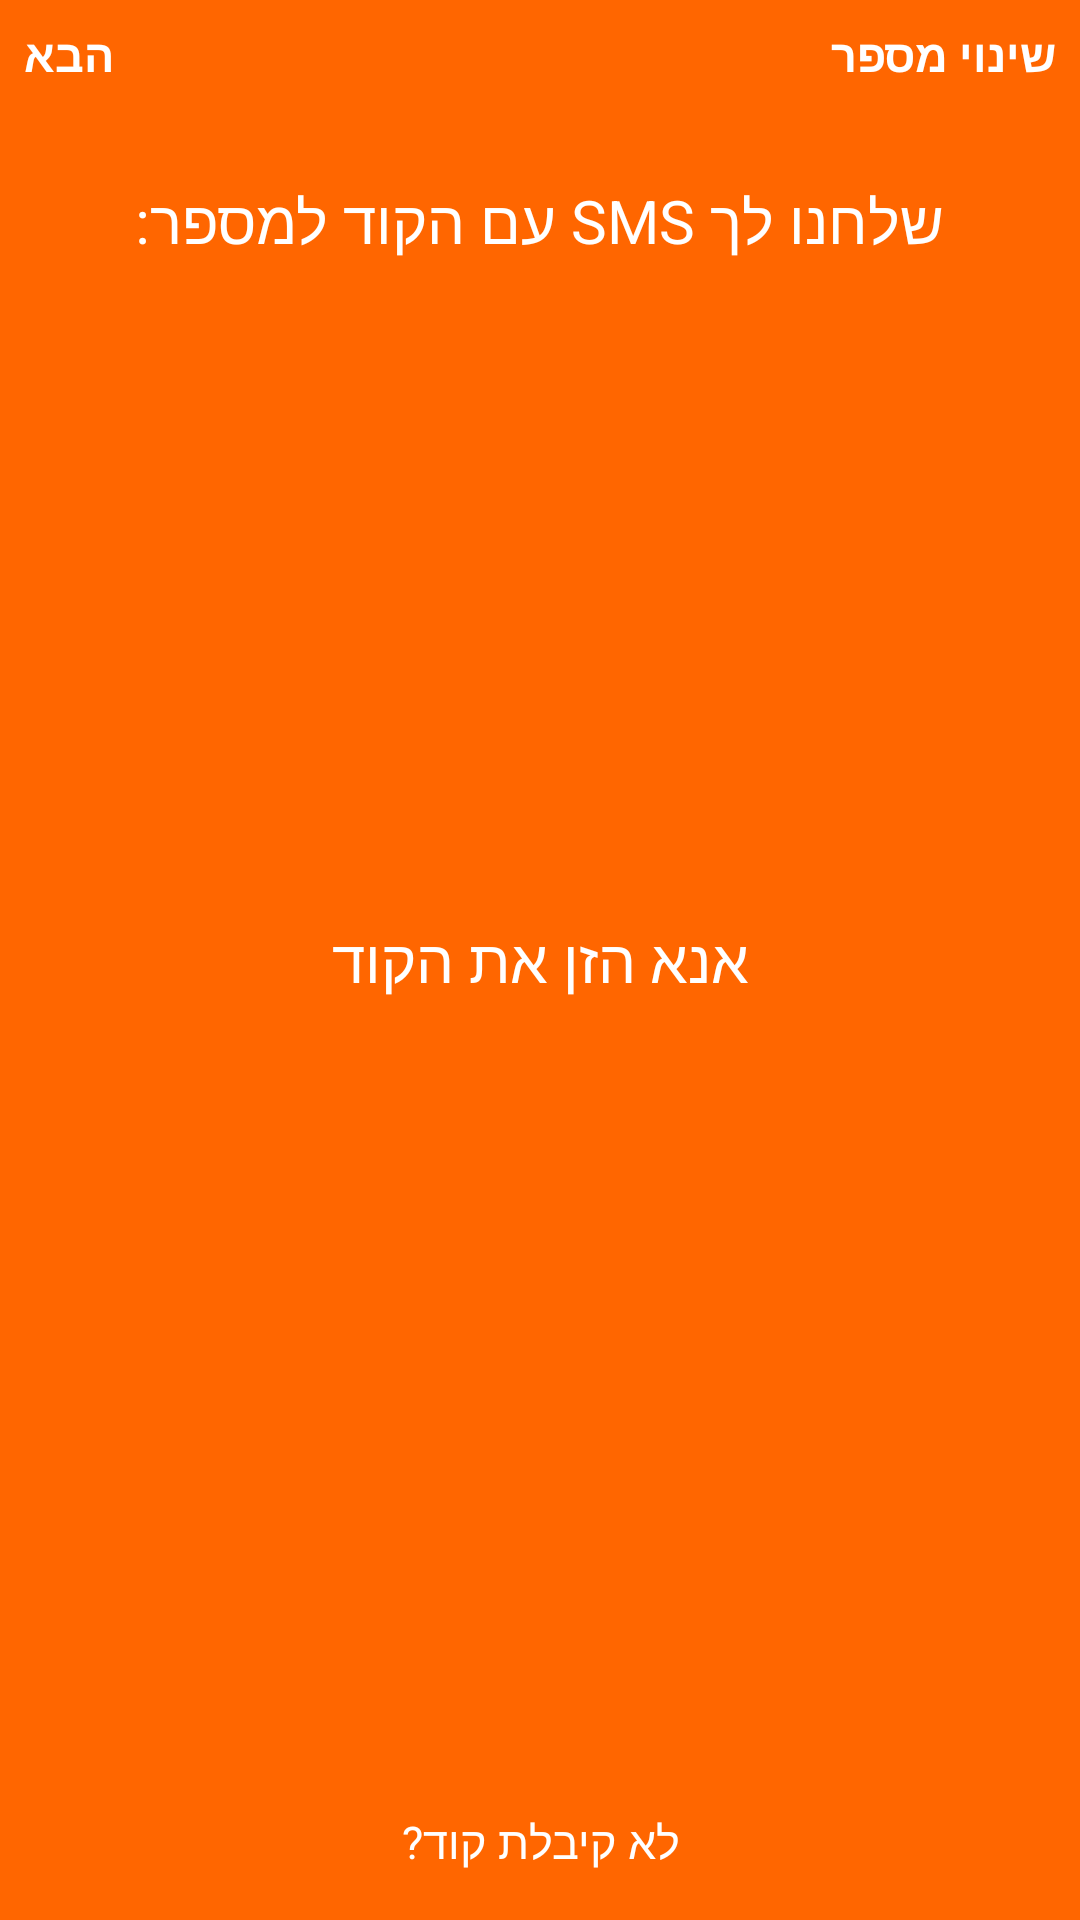

Write the Android layout XML for this screen, with the resource values it uses.
<!-- AndroidManifest.xml: application theme AppTheme.NoActionBar -->
<!-- res/layout/code_verification_upper_part_layout.xml -->
<?xml version="1.0" encoding="utf-8"?>
<androidx.constraintlayout.widget.ConstraintLayout xmlns:android="http://schemas.android.com/apk/res/android"
    xmlns:app="http://schemas.android.com/apk/res-auto"
    android:layout_width="match_parent"
    android:layout_height="match_parent"
    android:background="@color/colorPrimary">

    <androidx.appcompat.widget.AppCompatTextView
        android:id="@+id/text_view_code_verification_next"
        android:layout_width="wrap_content"
        android:layout_height="wrap_content"
        android:background="@android:color/transparent"
        android:text="@string/text_view_next_text"
        android:theme="@style/code_verification_next_change_number_theme"
        app:layout_constraintStart_toStartOf="parent"
        app:layout_constraintTop_toTopOf="parent" />

    <androidx.appcompat.widget.AppCompatTextView
        android:id="@+id/text_view_change_number"
        android:layout_width="wrap_content"
        android:layout_height="wrap_content"
        android:background="@android:color/transparent"
        android:text="@string/change_number_action_text"
        android:theme="@style/code_verification_next_change_number_theme"
        app:layout_constraintEnd_toEndOf="parent"
        app:layout_constraintTop_toTopOf="parent" />

    <androidx.appcompat.widget.AppCompatTextView
        android:id="@+id/appCompatTextView5"
        android:layout_width="wrap_content"
        android:layout_height="wrap_content"
        android:layout_marginTop="60dp"
        android:text="@string/sms_send_message"

        android:theme="@style/code_verification_text_view_theme"
        app:layout_constraintEnd_toEndOf="parent"
        app:layout_constraintHorizontal_bias="0.496"
        app:layout_constraintStart_toStartOf="parent"
        app:layout_constraintTop_toTopOf="parent" />

    <TextView
        android:id="@+id/text_view_phone_number_shower"
        android:layout_width="wrap_content"
        android:layout_height="wrap_content"
        android:theme="@style/code_verification_text_view_theme"
        app:layout_constraintEnd_toEndOf="parent"
        app:layout_constraintStart_toStartOf="parent"
        app:layout_constraintTop_toBottomOf="@+id/appCompatTextView5" />


    <androidx.appcompat.widget.AppCompatTextView
        android:id="@+id/text_view_enter_code_msg"
        android:layout_width="wrap_content"
        android:layout_height="wrap_content"
        android:text="@string/enter_code_text"
        android:theme="@style/code_verification_text_view_theme"
        app:layout_constraintBottom_toBottomOf="parent"
        app:layout_constraintEnd_toEndOf="parent"
        app:layout_constraintStart_toStartOf="parent"
        app:layout_constraintTop_toTopOf="parent" />

    <androidx.appcompat.widget.AppCompatTextView
        android:id="@+id/text_view_code_not_received"
        android:layout_width="wrap_content"
        android:layout_height="wrap_content"
        android:layout_marginBottom="16dp"
        android:text="@string/code_not_received_text"
        android:theme="@style/code_verification_small_theme"
        app:layout_constraintBottom_toBottomOf="parent"
        app:layout_constraintEnd_toEndOf="parent"
        app:layout_constraintStart_toStartOf="parent" />

</androidx.constraintlayout.widget.ConstraintLayout>
<!-- resources referenced by this layout -->
<resources>
  <color name="colorPrimary">#FF6600</color>
  <string name="change_number_action_text">שינוי מספר</string>
  <string name="code_not_received_text">לא קיבלת קוד?</string>
  <string name="enter_code_text">אנא הזן את הקוד</string>
  <string name="sms_send_message">שלחנו לך SMS עם הקוד למספר:</string>
  <string name="text_view_next_text">הבא</string>
  <style name="code_verification_next_change_number_theme" parent="code_verification_text_view_text_color">
          <item name="android:textStyle">bold</item>
          <item name="android:textSize">15sp</item>
          <item name="android:padding">8dp</item>
      </style>
  <style name="code_verification_small_theme" parent="code_verification_text_view_text_color">
          <item name="android:textSize">15sp</item>
      </style>
  <style name="code_verification_text_view_theme" parent="code_verification_text_view_text_color">
          <item name="android:textSize">20sp</item>
      </style>
  <style name="AppTheme.NoActionBar">
          <item name="windowActionBar">false</item>
          <item name="windowNoTitle">true</item>
      </style>
  <style name="code_verification_text_view_text_color">
          <item name="android:textColor">@android:color/white</item>
      </style>
</resources>
